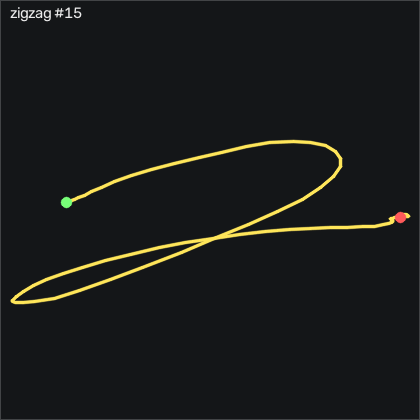

The file beside this chart, header and first rows:
t_s, ax, ay, az, gx, gy, gz, seq
0.00000, -0.882, 0.193, 0.204, -3.665, 0.1264, -0.2039, 26051
0.01000, -0.872, 0.2, 0.196, -1.988, 0.3394, 0.4052, 26052
0.02000, -0.879, 0.212, 0.19, -0.3416, 0.8884, 0.5582, 26053
0.03000, -0.882, 0.231, 0.185, 0.5734, 1.132, 0.04015, 26054
0.04000, -0.888, 0.245, 0.184, 0.6344, 0.8274, -0.8749, 26055
0.05000, -0.884, 0.253, 0.172, -0.09756, 0.4614, -1.302, 26056
0.06000, -0.877, 0.248, 0.174, -1.104, 0.2484, -1.515, 26057
0.07000, -0.878, 0.231, 0.17, -2.08, 0.4004, -1.729, 26058
0.08100, -0.88, 0.211, 0.162, -2.476, 0.5834, -2.247, 26059
0.09000, -0.89, 0.162, 0.162, -2.75, 0.6134, -3.101, 26060
0.1, -0.931, 0.09000, 0.166, -2.171, 0.8574, -3.436, 26061
0.11, -0.969, 0.00400, 0.175, 0.2684, 0.03441, -2.247, 26062
0.121, -0.981, -0.08200, 0.182, 5.024, -2.009, -0.1129, 26063
0.13, -0.985, -0.145, 0.183, 12.49, -4.478, 0.9851, 26064
0.14, -0.992, -0.17, 0.165, 21.91, -7.131, 0.1621, 26065
0.15, -1.014, -0.243, 0.132, 31.24, -10.97, -1.79, 26066
0.16, -1.109, -0.433, 0.122, 40.36, -14.9, -2.247, 26067
0.17, -1.197, -0.646, 0.127, 53.93, -20.88, 3.424, 26068
0.18, -1.257, -0.723, 0.146, 73.07, -31.25, 8.485, 26069
0.19, -1.169, -0.975, 0.07100, 93.77, -45.15, 5.101, 26070
0.2, -1.014, -1.151, 0.05400, 122.9, -58.68, -7.003, 26071
0.21, -0.94, -1.182, 0.01100, 164.2, -68.14, -32.98, 26072
0.22, -0.883, -1.037, -0.04700, 210.3, -74.36, -59.75, 26073
0.23, -0.882, -0.801, -0.111, 249.5, -75.82, -67.89, 26074
0.24, -0.895, -0.552, -0.181, 277, -74.42, -57.64, 26075
0.251, -0.801, -0.287, -0.289, 293.8, -72.89, -27.55, 26076
0.26, -0.545, 0.08100, -0.404, 304.1, -71.7, 7.814, 26077
0.27, -0.328, 0.781, -0.533, 307.3, -63.96, 34.25, 26078
0.28, 0.197, 1.171, -0.485, 291, -50.15, 44.58, 26079
0.291, 0.183, 1.62, -0.531, 267.7, -18.75, 23.27, 26080
0.3, 0.08000, 2.188, -0.603, 234.4, 14.06, 13.18, 26081
0.31, -0.03300, 2.638, -0.584, 188.2, 42.81, 13.15, 26082
0.32, -0.17, 2.975, -0.671, 129.7, 67.05, 12.39, 26083
0.33, -0.286, 3.154, -0.728, 64.78, 88.78, 6.137, 26084
0.34, -0.373, 3.175, -0.771, -8.543, 105.9, -0.9668, 26085
0.35, -0.442, 3.15, -0.813, -82.29, 122.6, -9.198, 26086
0.36, -0.652, 2.971, -0.864, -158.2, 135.8, -25.23, 26087
0.37, -0.821, 2.583, -0.858, -234.1, 144.9, -30.97, 26088
0.38, -0.781, 2.124, -0.895, -303.9, 151, -16.85, 26089
0.39, -0.721, 1.639, -0.954, -361.8, 161.6, -4.595, 26090
0.4, -0.819, 1.072, -1.032, -406.1, 173.4, -10.39, 26091
0.41, -1.255, 0.252, -1.017, -433.7, 179.9, -25.23, 26092
0.421, -1.749, -0.481, -0.574, -444.6, 176.1, -25.63, 26093
0.43, -2.055, -1.442, -0.512, -436.3, 166.1, 11.9, 26094
0.44, -2.192, -1.958, -0.593, -388.4, 138.6, 43.24, 26095
0.45, -2.023, -2.186, -0.346, -311.9, 89.85, 47.57, 26096
0.461, -1.743, -2.192, -0.04700, -230.9, 40.64, 41.53, 26097
0.47, -1.519, -2.048, 0.05800, -157.6, 13.21, 41.02, 26098
0.48, -1.428, -1.978, 0.08700, -97.45, -0.7276, 37.88, 26099
0.49, -1.473, -1.827, 0.06200, -41.68, -9.722, 32.84, 26100
0.5, -1.517, -1.621, 0.01300, 8.804, -23.08, 26.38, 26101
0.51, -1.468, -1.445, -0.04700, 51.24, -41.76, 17.84, 26102
0.52, -1.336, -1.345, -0.09700, 88.32, -60.3, 8.637, 26103
0.53, -1.129, -1.299, -0.135, 124, -73.65, 0.3141, 26104
0.54, -0.992, -1.252, -0.198, 162.3, -78.14, -7.095, 26105
0.55, -0.972, -1.146, -0.275, 204, -77.68, -10.78, 26106
0.56, -0.961, -0.969, -0.382, 245.4, -78.44, -14.32, 26107
0.57, -0.863, -0.766, -0.523, 281.5, -80.76, -17.49, 26108
0.58, -0.768, -0.51, -0.659, 312.1, -79.05, -20.36, 26109
0.591, -0.714, -0.217, -0.745, 335.6, -74.54, -23.28, 26110
... 45 more rows
